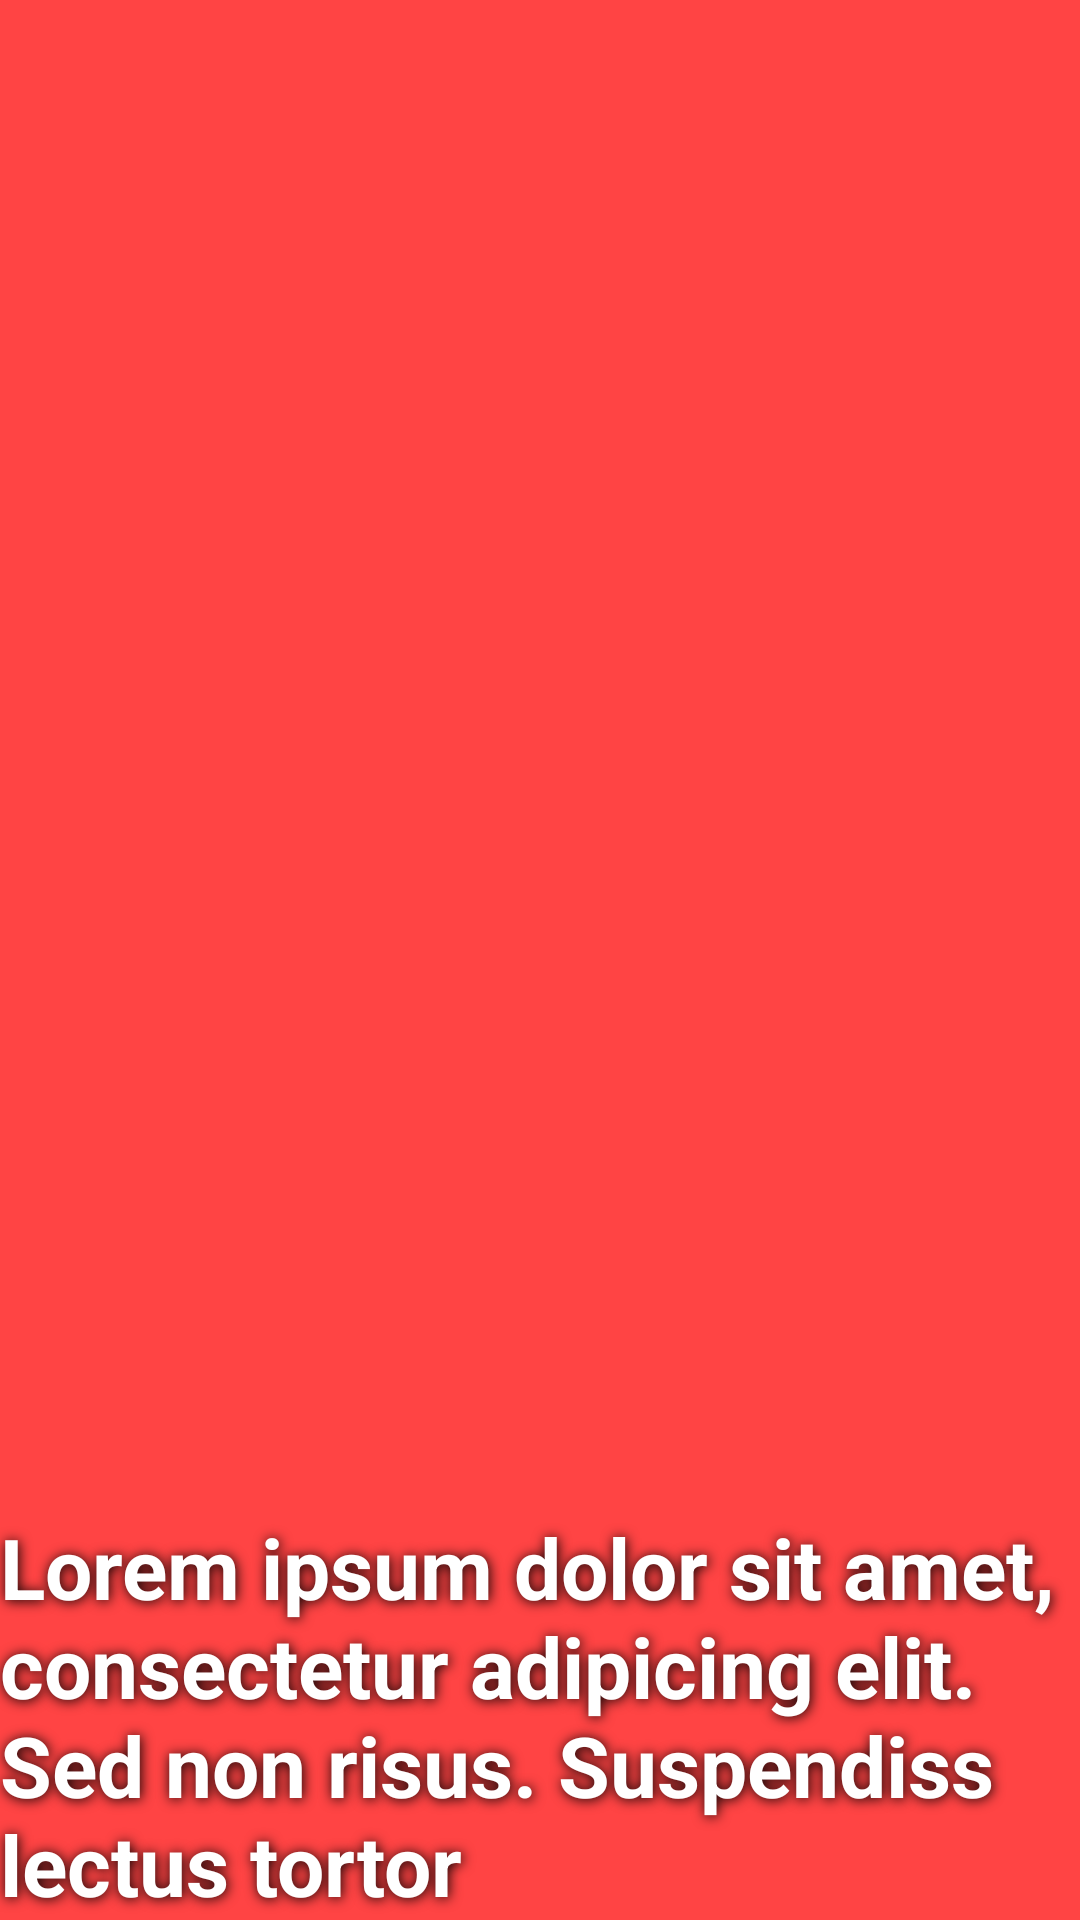

Layout XML and referenced resources for this Android screen:
<!-- AndroidManifest.xml: application theme AppTheme -->
<!-- res/layout/food_item.xml -->
<?xml version="1.0" encoding="utf-8"?>
<RelativeLayout xmlns:android="http://schemas.android.com/apk/res/android"
    android:id="@+id/Layout"
    android:layout_width="match_parent"
    android:layout_height="300dp"
    android:background="@android:color/holo_red_light">

    <androidx.appcompat.widget.AppCompatImageView
        android:id="@+id/item_image"
        android:layout_width="match_parent"
        android:layout_height="match_parent"
        android:scaleType="centerCrop" />

    <TextView
        android:id="@+id/item_name"
        android:layout_width="match_parent"
        android:layout_height="match_parent"
        android:layout_alignParentBottom="true"
        android:layout_gravity="bottom"
        android:layout_marginBottom="0dp"
        android:gravity="bottom"
        android:shadowColor="#000000"
        android:shadowDx="1"
        android:shadowDy="1"
        android:shadowRadius="10"
        android:singleLine="false"
        android:text="@string/lorem_ipsum"
        android:textColor="@android:color/white"
        android:textSize="28dp"
        android:textStyle="bold" />


</RelativeLayout>
<!-- resources referenced by this layout -->
<resources>
  <string name="lorem_ipsum">Lorem ipsum dolor sit amet, consectetur adipicing elit. Sed non risus. Suspendiss lectus tortor</string>
  <style name="AppTheme" parent="Theme.AppCompat.Light.NoActionBar">
          
          <item name="colorPrimary">@color/colorPrimary</item>
          <item name="colorPrimaryDark">@color/colorPrimaryDark</item>
          <item name="colorAccent">@color/colorAccent</item>
      </style>
  <!-- not gathered from this repository: default colours our renderer supplied (Android Studio template values) -->
  <color name="colorPrimary">#FF6200EE</color>
  <color name="colorPrimaryDark">#FF3700B3</color>
  <color name="colorAccent">#FF03DAC5</color>
</resources>
